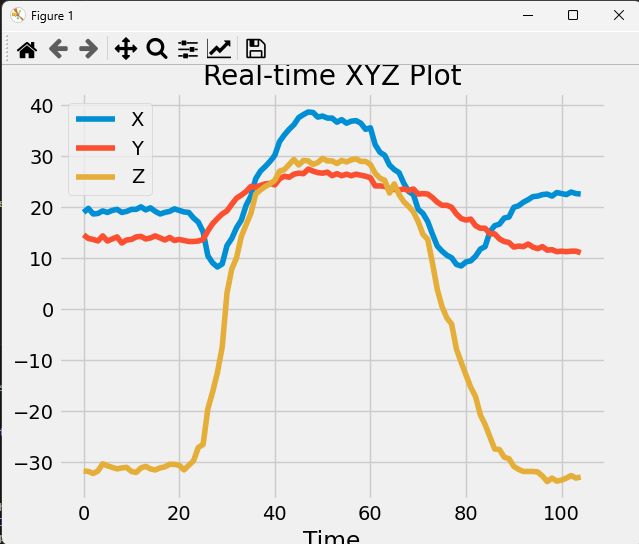

Values plotted in this chart, from the file beside it:
x, y, z
19.9, 15.2, -32.3
20.1, 14.6, -31.7
19.0, 14.6, -31.7
19.8, 13.9, -31.8
18.7, 13.7, -32.2
18.8, 13.4, -31.7
19.3, 14.4, -30.3
19.0, 13.4, -30.7
19.4, 13.8, -31.0
19.6, 14.2, -31.3
19.0, 13.0, -31.1
19.2, 13.6, -31.0
19.6, 13.7, -31.8
19.6, 14.2, -32.0
20.1, 14.3, -31.1
19.5, 13.8, -30.8
19.9, 14.0, -31.3
19.2, 14.4, -31.5
18.7, 14.0, -31.1
19.0, 13.6, -30.9
19.2, 14.1, -30.4
19.7, 13.5, -30.4
19.4, 13.7, -30.6
19.1, 13.5, -31.5
19.0, 13.3, -30.6
17.9, 13.3, -29.7
17.1, 13.4, -27.1
15.2, 13.7, -26.5
10.5, 15.4, -19.5
9.1, 16.8, -16.2
8.3, 17.8, -12.4
8.9, 18.7, -7.4
12.5, 19.3, 3.2
13.9, 20.6, 7.9
16.0, 21.8, 10.1
17.5, 22.4, 14.3
20.4, 23.1, 16.6
22.2, 24.1, 18.8
25.6, 23.9, 22.6
27.1, 24.3, 23.4
28.0, 24.6, 24.1
29.0, 24.7, 24.6
30.2, 24.4, 25.3
32.9, 25.6, 27.1
34.2, 26.1, 27.4
35.3, 25.9, 28.4
36.2, 26.5, 29.4
37.6, 26.7, 28.3
38.2, 26.6, 29.2
38.7, 27.5, 29.1
38.6, 27.1, 28.4
37.7, 26.8, 28.8
37.9, 26.7, 29.6
37.5, 26.9, 29.1
37.5, 26.2, 29.1
36.7, 26.6, 28.6
37.2, 26.2, 29.2
36.5, 26.5, 28.9
36.9, 26.2, 29.3
37.0, 26.5, 29.5
... 47 more rows
